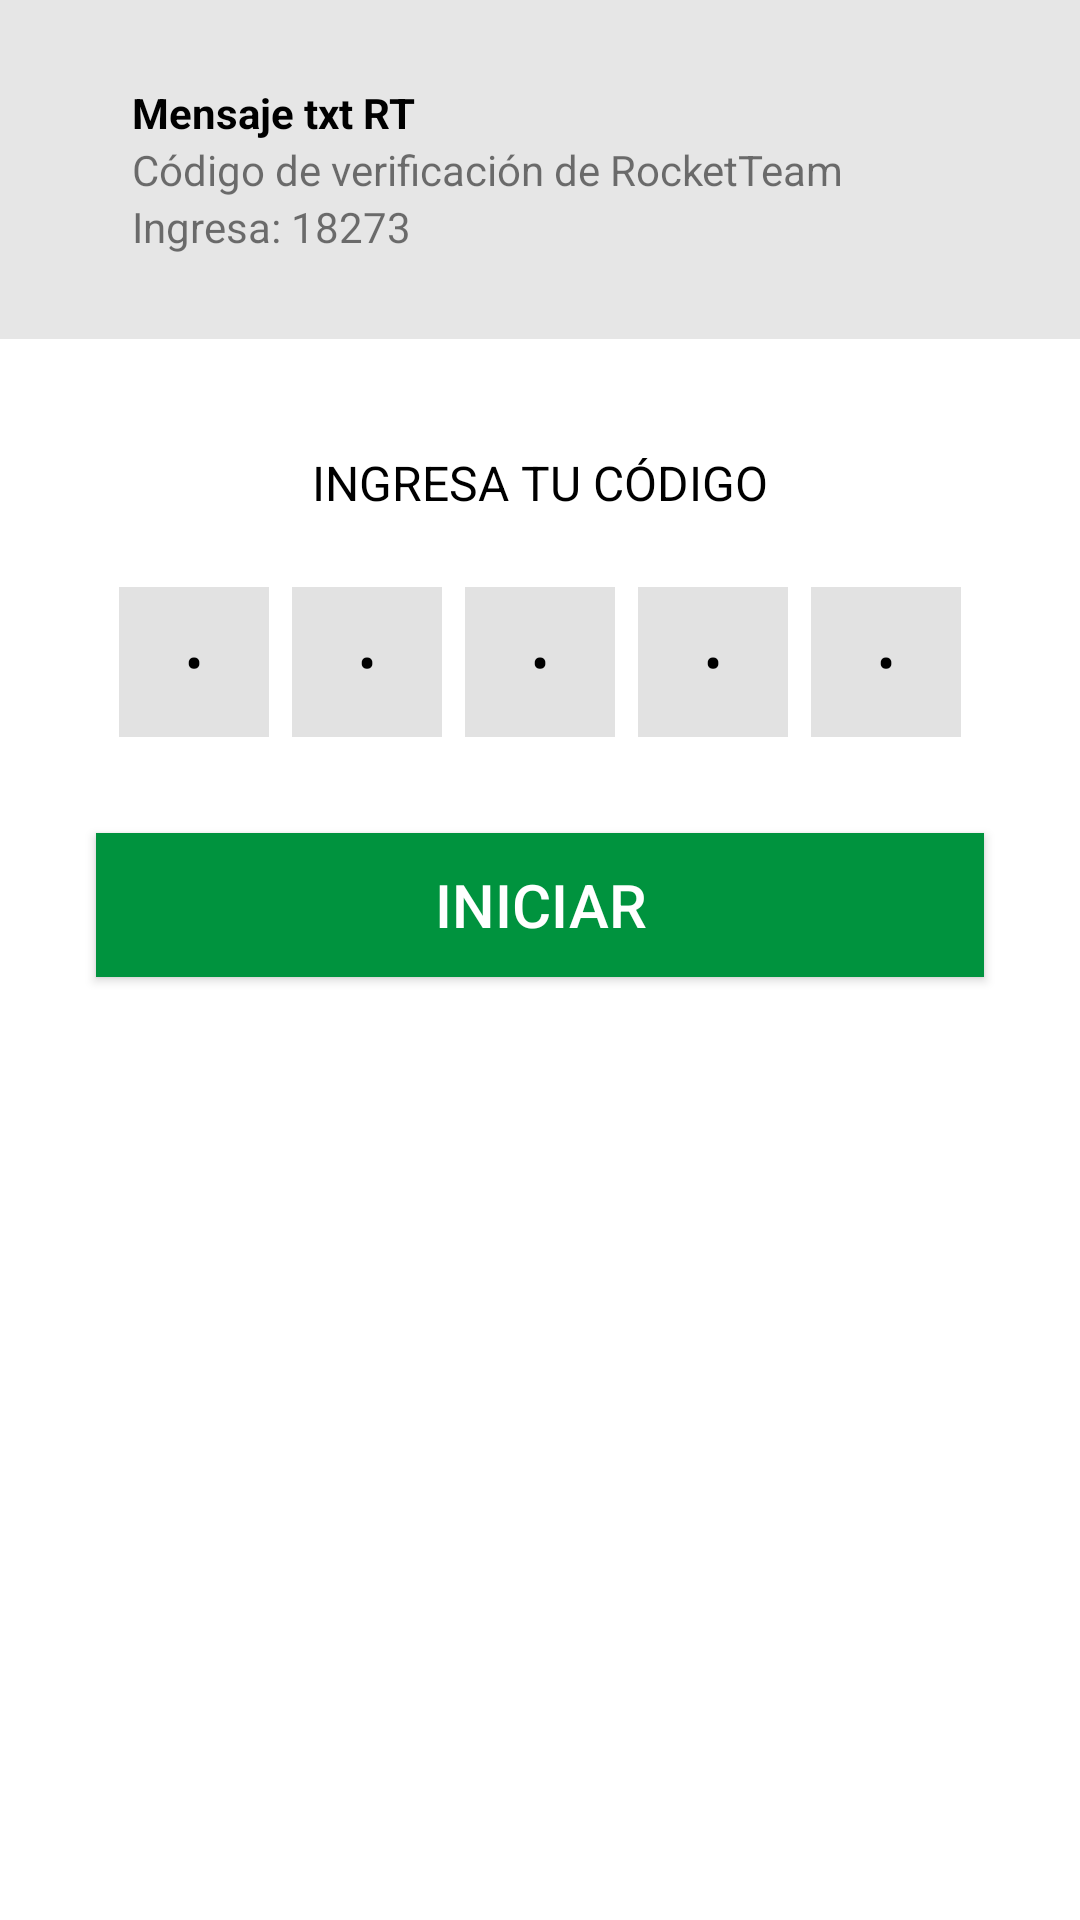

Layout XML and referenced resources for this Android screen:
<!-- AndroidManifest.xml: application theme AppTheme -->
<!-- res/layout/activity_register_code_full.xml -->
<?xml version="1.0" encoding="utf-8"?>
<androidx.constraintlayout.widget.ConstraintLayout
        xmlns:android="http://schemas.android.com/apk/res/android"
        xmlns:tools="http://schemas.android.com/tools"
        xmlns:app="http://schemas.android.com/apk/res-auto"
        android:layout_width="match_parent"
        android:layout_height="match_parent"
        android:background="@color/colorWhite"
        tools:context=".register.RegisterCodeFullActivity">

    <include layout="@layout/notification_layout"
             app:layout_constraintStart_toStartOf="parent"
             app:layout_constraintTop_toTopOf="parent"
             app:layout_constraintEnd_toEndOf="parent"/>

    <TextView
            android:text="@string/register_code_title"
            android:layout_width="wrap_content"
            android:layout_height="wrap_content"
            android:id="@+id/textView3"
            android:layout_marginTop="150dp"
            android:focusable="true"
            style="@style/TextViewTitle"
            app:layout_constraintTop_toTopOf="parent"
            app:layout_constraintStart_toStartOf="parent"
            app:layout_constraintEnd_toEndOf="parent"/>

    <EditText
            android:layout_width="@dimen/size_code"
            android:layout_height="@dimen/size_code"
            android:layout_marginStart="32dp"
            android:layout_marginTop="24dp"
            android:id="@+id/editText3"
            android:text="@string/defaul_number"
            style="@style/EditTextCodeFull"
            app:layout_constraintStart_toStartOf="parent"
            app:layout_constraintTop_toBottomOf="@+id/textView3"
            app:layout_constraintHorizontal_bias="0.5"
            app:layout_constraintEnd_toStartOf="@+id/editText5"
    />

    <EditText
            android:layout_width="@dimen/size_code"
            android:layout_height="@dimen/size_code"
            android:layout_marginTop="24dp"
            android:id="@+id/editText7"
            style="@style/EditTextCodeFull"
            app:layout_constraintTop_toBottomOf="@+id/textView3"
            app:layout_constraintStart_toEndOf="@+id/editText5"
            app:layout_constraintHorizontal_bias="0.5"
            app:layout_constraintEnd_toStartOf="@+id/editText8"/>

    <EditText
            android:layout_width="@dimen/size_code"
            android:layout_height="@dimen/size_code"
            android:id="@+id/editText5"
            android:layout_marginTop="24dp"
            style="@style/EditTextCodeFull"
            app:layout_constraintTop_toBottomOf="@+id/textView3"
            app:layout_constraintStart_toEndOf="@+id/editText3"
            app:layout_constraintHorizontal_bias="0.5"
            app:layout_constraintEnd_toStartOf="@+id/editText7"/>


    <EditText
            android:layout_width="@dimen/size_code"
            android:layout_height="@dimen/size_code"
            android:id="@+id/editText8"
            android:layout_marginTop="24dp"
            style="@style/EditTextCodeFull"
            app:layout_constraintTop_toBottomOf="@+id/textView3"
            app:layout_constraintStart_toEndOf="@+id/editText7"
            app:layout_constraintHorizontal_bias="0.5"
            app:layout_constraintEnd_toStartOf="@+id/editText6"/>

    <EditText
            android:layout_width="@dimen/size_code"
            android:layout_height="@dimen/size_code"
            android:id="@+id/editText6"
            android:layout_marginEnd="32dp"
            android:layout_marginTop="24dp"
            style="@style/EditTextCodeFull"
            app:layout_constraintTop_toBottomOf="@+id/textView3"
            app:layout_constraintStart_toEndOf="@+id/editText8"
            app:layout_constraintEnd_toEndOf="parent"
            app:layout_constraintHorizontal_bias="0.5"
    />
    <Button
            android:layout_width="0dp"
            android:layout_height="wrap_content"
            android:id="@+id/registerCodeFullBtn"
            android:layout_marginTop="32dp"
            android:layout_marginStart="32dp"
            android:layout_marginEnd="32dp"
            android:text="@string/login_btn"
            style="@style/ButtonBase"
            app:layout_constraintEnd_toEndOf="parent"
            app:layout_constraintStart_toStartOf="parent"
            app:layout_constraintTop_toBottomOf="@+id/editText7"
    />

</androidx.constraintlayout.widget.ConstraintLayout>
<!-- res/layout/notification_layout.xml (included above) -->
<?xml version="1.0" encoding="utf-8"?>
<androidx.constraintlayout.widget.ConstraintLayout
        xmlns:android="http://schemas.android.com/apk/res/android"
        xmlns:app="http://schemas.android.com/apk/res-auto"
        android:orientation="vertical"
        android:layout_width="match_parent"
        android:layout_height="wrap_content"
        android:background="@color/colorBgGray"
        android:padding="@dimen/normal_padding"
>

    <TextView
            android:text="@string/notification_default_title"
            android:layout_width="0dp"
            android:layout_height="wrap_content"
            android:id="@+id/textView4"
            android:layout_marginTop="16dp"
            android:layout_marginStart="32dp"
            android:layout_marginEnd="32dp"
            android:textStyle="bold"
            style="@style/TextViewBase"
            app:layout_constraintTop_toTopOf="parent"
            app:layout_constraintStart_toStartOf="parent"
            app:layout_constraintEnd_toEndOf="parent"
    />
    <TextView
            android:text="@string/notification_detault_message_one"
            android:layout_width="0dp"
            android:layout_height="wrap_content"
            android:id="@+id/textView5"
            android:layout_marginEnd="32dp"
            android:layout_marginStart="32dp"
            app:layout_constraintTop_toBottomOf="@+id/textView4"
            app:layout_constraintStart_toStartOf="parent"
            app:layout_constraintEnd_toEndOf="parent"
    />
    <TextView
            android:text="@string/notification_detault_message_two"
            android:layout_width="0dp"
            android:layout_height="wrap_content"
            android:id="@+id/textView6"
            android:layout_marginBottom="16dp"
            android:layout_marginEnd="32dp"
            android:layout_marginStart="32dp"
            app:layout_constraintTop_toBottomOf="@+id/textView5"
            app:layout_constraintStart_toStartOf="parent"
            app:layout_constraintEnd_toEndOf="parent"
            app:layout_constraintBottom_toBottomOf="parent"
    />

</androidx.constraintlayout.widget.ConstraintLayout>
<!-- resources referenced by this layout -->
<resources>
  <color name="colorBgGray">#E6E6E6</color>
  <color name="colorWhite">#FFFFFF</color>
  <dimen name="normal_padding">12dp</dimen>
  <dimen name="size_code">50dp</dimen>
  <string name="defaul_number">1</string>
  <string name="login_btn">INICIAR</string>
  <string name="notification_default_title">Mensaje txt RT</string>
  <string name="notification_detault_message_one">Código de verificación de RocketTeam</string>
  <string name="notification_detault_message_two">Ingresa: 18273</string>
  <string name="register_code_title">INGRESA TU CÓDIGO</string>
  <style name="ButtonBase">
          <item name="android:textColor">@color/colorWhite</item>
          <item name="android:background">@color/colorPrimary</item>
          <item name="android:gravity">center</item>
          <item name="android:lineSpacingExtra">@dimen/normal_line_spacing_extra</item>
          <item name="android:textSize">@dimen/big_font</item>
      </style>
  <style name="EditTextCodeFull" parent="EditTextBase">
          <item name="android:inputType">numberPassword</item>
          <item name="android:maxLines">@integer/one_line</item>
          <item name="android:gravity">center</item>
          <item name="android:text">@string/defaul_number</item>
          <item name="android:maxLength">@integer/one_line</item>
      </style>
  <style name="TextViewBase">
          <item name="android:textColor">@color/colorBlack</item>
          <item name="android:maxLines">@integer/one_line</item>
          <item name="android:textSize">@dimen/normal_font</item>
      </style>
  <style name="TextViewTitle" parent="TextViewBase">
          <item name="android:textSize">@dimen/title_font</item>
      </style>
  <style name="AppTheme" parent="Theme.AppCompat.Light.NoActionBar">
          
          <item name="colorPrimary">@color/colorPrimary</item>
          <item name="colorPrimaryDark">@color/colorPrimaryDark</item>
          <item name="colorAccent">@color/colorAccent</item>
      </style>
  <color name="colorPrimary">#00933e</color>
  <dimen name="normal_line_spacing_extra">4sp</dimen>
  <dimen name="big_font">20sp</dimen>
  <style name="EditTextBase">
          <item name="android:textColor">@color/colorBlack</item>
          <item name="android:background">@color/colorGray</item>
          <item name="android:padding">@dimen/normal_padding</item>
          <item name="android:maxLines">@integer/one_line</item>
          <item name="android:ems">@integer/normal_ems</item>
          <item name="android:textColorHint">@color/colorBlack</item>
      </style>
  <color name="colorBlack">#000000</color>
  <dimen name="normal_font">14sp</dimen>
  <dimen name="title_font">16sp</dimen>
  <color name="colorPrimaryDark">#00574B</color>
  <color name="colorAccent">#4949ed</color>
  <color name="colorGray">#e2e2e2</color>
</resources>
